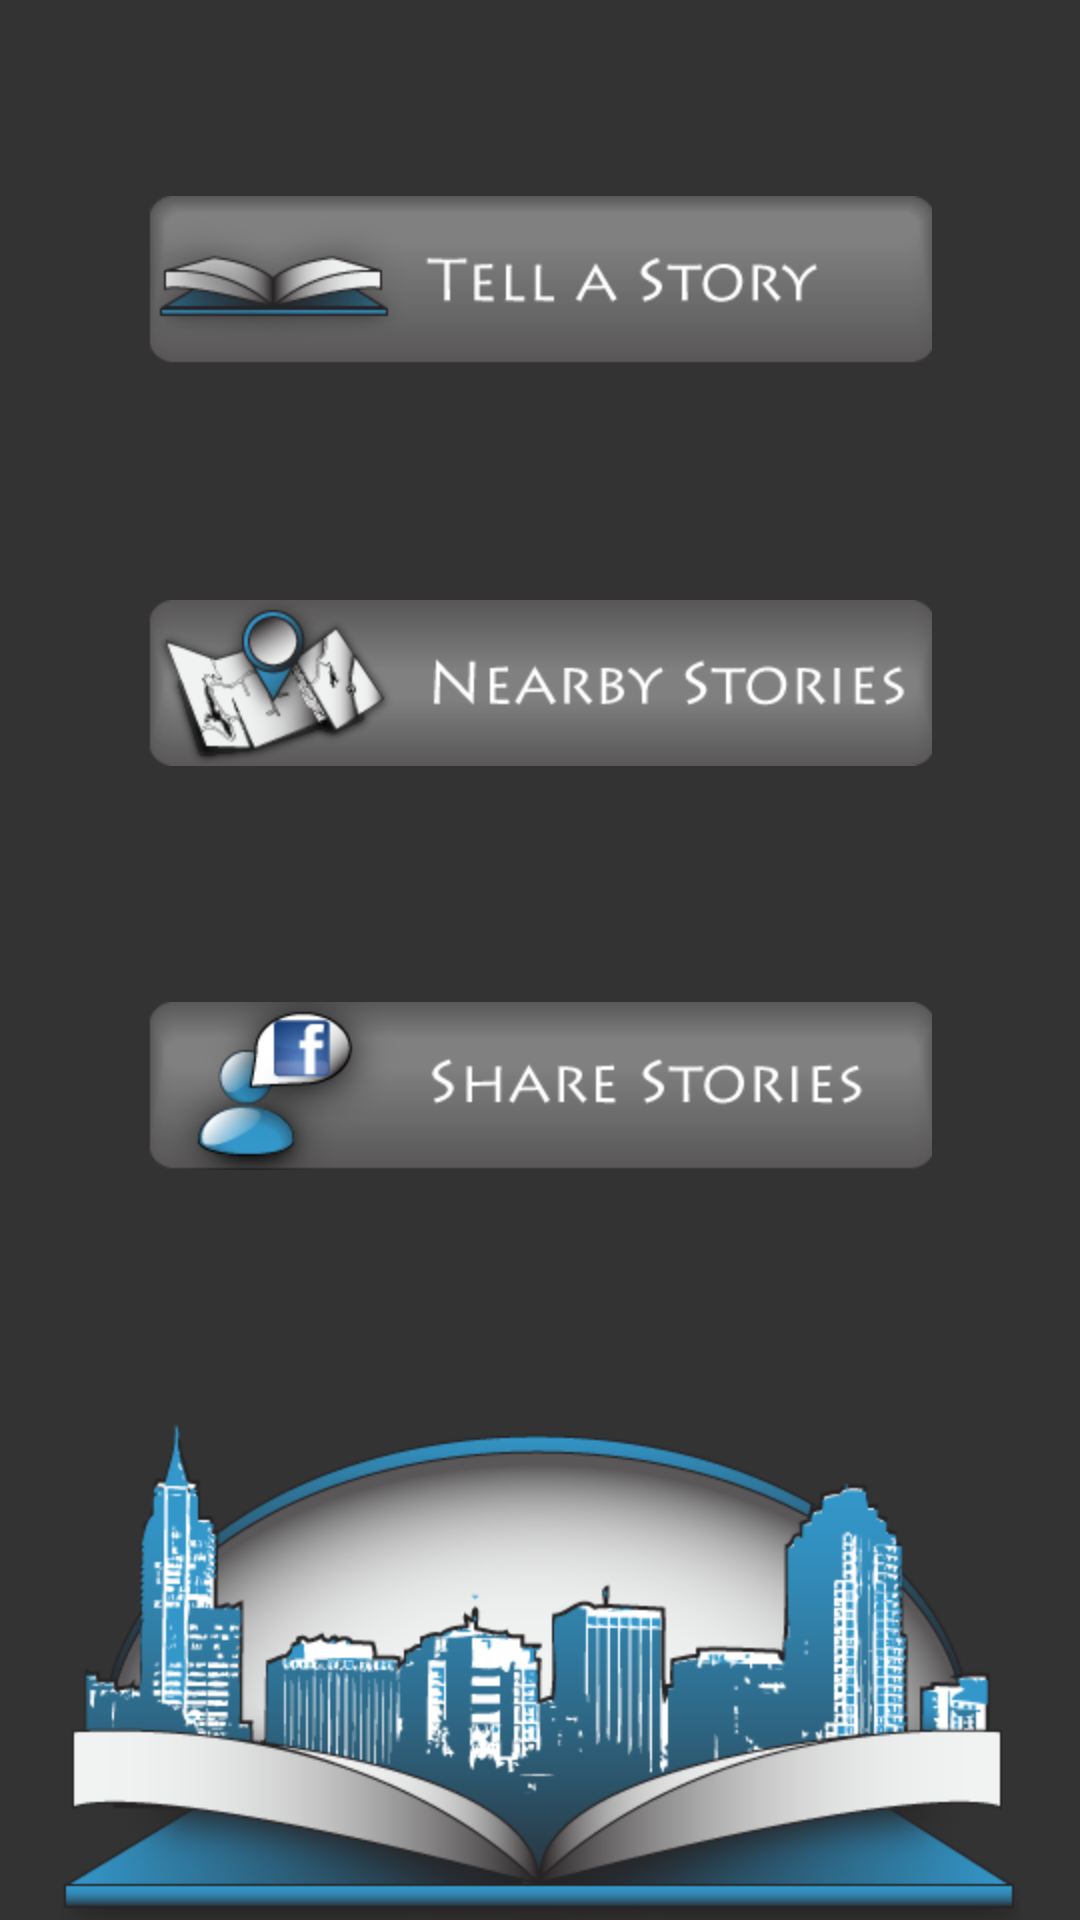

The Android layout XML behind this screen, and the referenced resources:
<!-- AndroidManifest.xml: fallback theme Theme.MaterialComponents.DayNight.NoActionBar -->
<!-- res/layout/homemenu.xml -->
<?xml version="1.0" encoding="utf-8"?>
<LinearLayout xmlns:android="http://schemas.android.com/apk/res/android"
    android:id="@+id/home_root"
    android:orientation="vertical"
    android:layout_width="fill_parent"
    android:layout_height="fill_parent">


    <LinearLayout
        android:layout_width="fill_parent"
        android:layout_height="match_parent"
        android:layout_weight="1"
        android:background="@color/title_background"
        android:orientation="vertical"
        android:padding="6dip" >

        <LinearLayout
            android:layout_width="wrap_content"
            android:layout_height="wrap_content"
            android:layout_weight="1"
            android:orientation="vertical" >

        </LinearLayout>

        <Button
            android:id="@+id/home_btn_schedule"
            style="@style/HomeButton"
            android:layout_weight="1"
            android:drawableTop="@drawable/tellstory_new"
            android:onClick="onScheduleClick" />

        <Button
            android:id="@+id/home_btn_map"
            style="@style/HomeButton"
            android:layout_width="match_parent"
            android:layout_height="wrap_content"
            android:drawableTop="@drawable/nearbystories_new"
            android:onClick="onMapClick" />

        <Button
            android:id="@+id/home_btn_vendors"
            style="@style/HomeButton"
            android:layout_weight="1"
            android:drawableTop="@drawable/share_new"
            android:onClick="onShareClick" />
    </LinearLayout>

        <ImageView
            android:id="@+id/imageView2"
            android:layout_width="match_parent"
            android:layout_height="wrap_content"
            android:layout_alignParentLeft="true"
            android:background="@color/title_background"
            android:src="@drawable/rr_logolong" />
            
</LinearLayout>
<!-- resources referenced by this layout -->
<resources>
  <color name="title_background">#ff333333</color>
  <!-- drawable nearbystories_new: png bitmap (drawable-hdpi, 15897 bytes) -->
  <!-- drawable rr_logolong: png bitmap (drawable-hdpi, 60560 bytes) -->
  <!-- drawable share_new: png bitmap (drawable-hdpi, 14327 bytes) -->
  <!-- drawable tellstory_new: png bitmap (drawable-hdpi, 10902 bytes) -->
  <style name="HomeButton">
          <item name="android:layout_gravity">center_vertical</item>
          <item name="android:layout_width">fill_parent</item>
          <item name="android:layout_height">wrap_content</item>
          <item name="android:layout_weight">1</item>
          <item name="android:gravity">center_horizontal</item>
          <item name="android:textSize">@dimen/text_size_small</item>
          <item name="android:textStyle">bold</item>
          <item name="android:textColor">@color/foreground1</item>
          <item name="android:background">@null</item>
      </style>
  <dimen name="text_size_small">14sp</dimen>
  <color name="foreground1">#ffffffff</color>
</resources>
